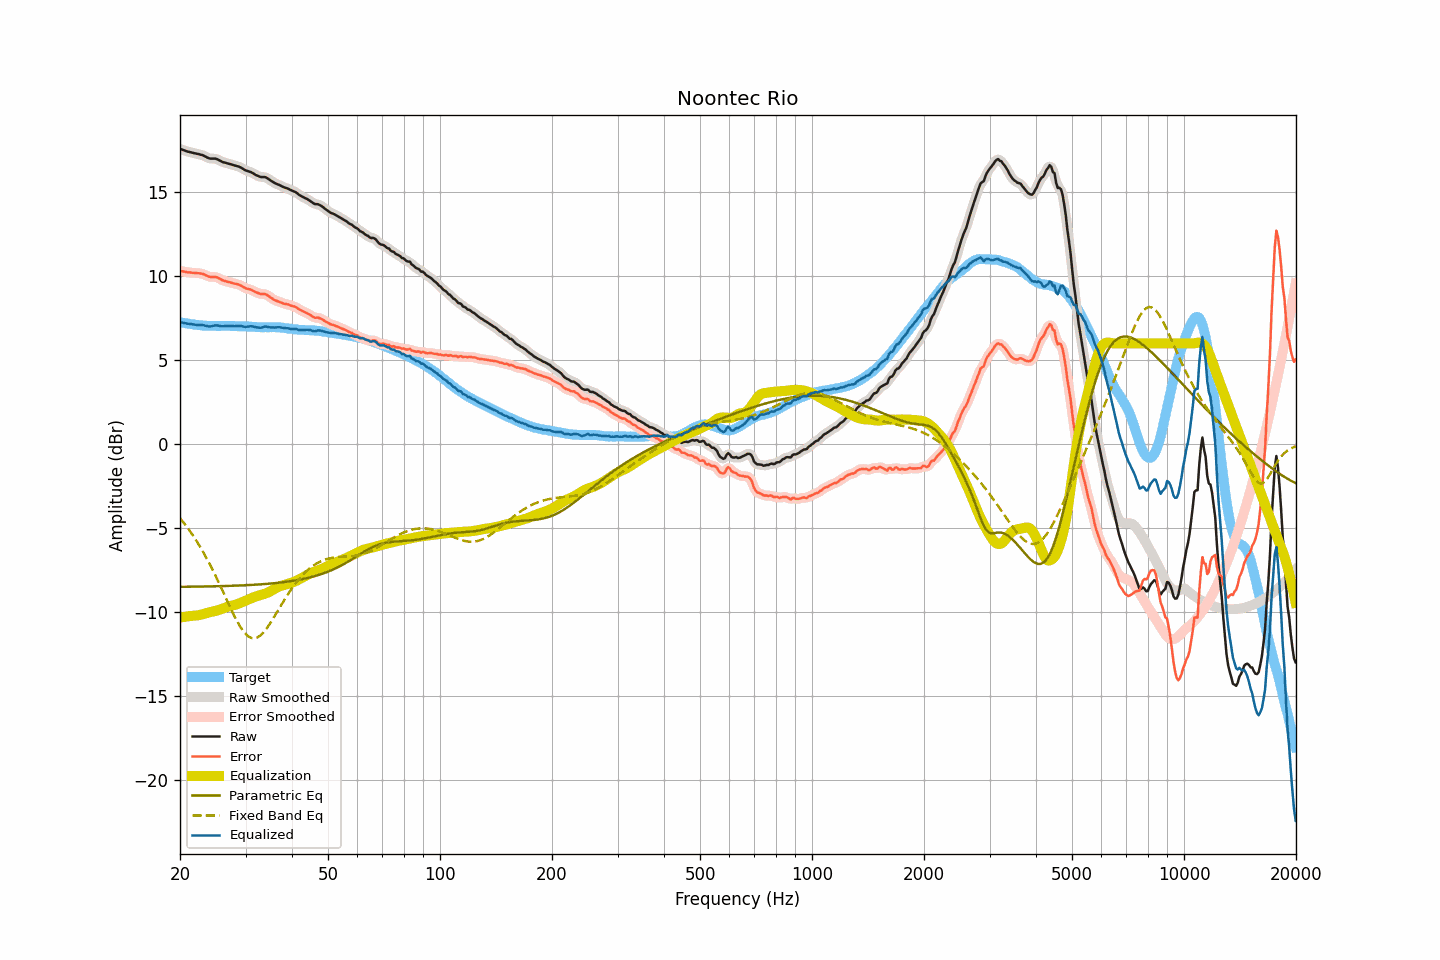

Data behind this chart, as committed beside it:
frequency, raw, smoothed, error, error_smoothed, equalization, parametric_eq, fixed_band_eq, equalized_raw, equalized_smoothed, target
20.00, 17.58, 17.58, 10.32, 10.32, -10.31, -8.49, -4.40, 7.27, 7.27, 7.26
20.20, 17.55, 17.55, 10.31, 10.30, -10.30, -8.49, -4.51, 7.25, 7.25, 7.24
20.40, 17.51, 17.51, 10.29, 10.28, -10.28, -8.49, -4.63, 7.23, 7.23, 7.22
20.61, 17.48, 17.48, 10.27, 10.27, -10.27, -8.48, -4.76, 7.21, 7.21, 7.21
20.81, 17.44, 17.44, 10.25, 10.25, -10.25, -8.48, -4.88, 7.19, 7.19, 7.19
21.02, 17.41, 17.41, 10.23, 10.24, -10.24, -8.48, -5.01, 7.17, 7.17, 7.18
21.23, 17.39, 17.39, 10.23, 10.22, -10.23, -8.48, -5.14, 7.16, 7.16, 7.16
21.44, 17.37, 17.37, 10.22, 10.22, -10.22, -8.48, -5.28, 7.15, 7.15, 7.15
21.66, 17.34, 17.34, 10.20, 10.21, -10.21, -8.48, -5.42, 7.13, 7.14, 7.14
21.87, 17.32, 17.32, 10.20, 10.20, -10.20, -8.48, -5.57, 7.12, 7.12, 7.12
22.09, 17.30, 17.30, 10.19, 10.19, -10.19, -8.48, -5.71, 7.11, 7.11, 7.11
22.31, 17.28, 17.28, 10.18, 10.18, -10.18, -8.47, -5.87, 7.10, 7.10, 7.10
22.54, 17.26, 17.26, 10.17, 10.17, -10.17, -8.47, -6.02, 7.10, 7.09, 7.09
22.76, 17.23, 17.24, 10.15, 10.16, -10.14, -8.47, -6.19, 7.09, 7.09, 7.08
22.99, 17.21, 17.20, 10.14, 10.14, -10.12, -8.47, -6.35, 7.09, 7.09, 7.07
23.22, 17.16, 17.16, 10.10, 10.10, -10.09, -8.47, -6.52, 7.07, 7.07, 7.06
23.45, 17.11, 17.11, 10.05, 10.06, -10.06, -8.47, -6.69, 7.05, 7.05, 7.06
23.69, 17.06, 17.06, 10.02, 10.01, -10.03, -8.46, -6.87, 7.03, 7.03, 7.04
23.92, 17.02, 17.03, 9.98, 9.98, -10.01, -8.46, -7.05, 7.01, 7.01, 7.04
24.16, 17.00, 17.00, 9.96, 9.96, -9.99, -8.46, -7.23, 7.01, 7.01, 7.04
24.40, 17.00, 17.00, 9.96, 9.96, -9.97, -8.46, -7.42, 7.03, 7.03, 7.04
24.65, 17.00, 17.00, 9.96, 9.96, -9.95, -8.46, -7.62, 7.05, 7.06, 7.04
24.89, 17.00, 16.99, 9.96, 9.95, -9.92, -8.45, -7.81, 7.08, 7.07, 7.04
25.14, 16.97, 16.97, 9.93, 9.93, -9.90, -8.45, -8.01, 7.07, 7.07, 7.04
25.39, 16.92, 16.92, 9.88, 9.88, -9.87, -8.45, -8.21, 7.05, 7.06, 7.04
25.65, 16.87, 16.87, 9.83, 9.83, -9.84, -8.45, -8.42, 7.04, 7.03, 7.04
25.91, 16.82, 16.82, 9.78, 9.78, -9.80, -8.44, -8.62, 7.02, 7.02, 7.05
26.16, 16.78, 16.79, 9.74, 9.74, -9.76, -8.44, -8.83, 7.02, 7.03, 7.05
26.43, 16.76, 16.76, 9.72, 9.71, -9.72, -8.44, -9.04, 7.04, 7.03, 7.04
26.69, 16.73, 16.73, 9.69, 9.69, -9.69, -8.44, -9.25, 7.04, 7.04, 7.04
26.96, 16.70, 16.71, 9.66, 9.66, -9.66, -8.43, -9.45, 7.04, 7.05, 7.04
27.23, 16.68, 16.68, 9.64, 9.64, -9.63, -8.43, -9.66, 7.05, 7.04, 7.04
27.50, 16.65, 16.65, 9.61, 9.61, -9.61, -8.43, -9.86, 7.04, 7.04, 7.04
27.77, 16.62, 16.62, 9.58, 9.58, -9.59, -8.42, -10.06, 7.03, 7.03, 7.04
28.05, 16.59, 16.59, 9.55, 9.56, -9.57, -8.42, -10.25, 7.02, 7.03, 7.04
28.33, 16.57, 16.57, 9.55, 9.54, -9.54, -8.42, -10.44, 7.03, 7.03, 7.02
28.62, 16.54, 16.54, 9.52, 9.52, -9.50, -8.41, -10.62, 7.04, 7.04, 7.02
28.90, 16.51, 16.51, 9.49, 9.49, -9.46, -8.41, -10.78, 7.05, 7.04, 7.02
29.19, 16.46, 16.46, 9.44, 9.44, -9.43, -8.40, -10.94, 7.03, 7.03, 7.02
29.48, 16.40, 16.40, 9.38, 9.38, -9.39, -8.40, -11.07, 7.01, 7.01, 7.02
29.78, 16.34, 16.34, 9.32, 9.33, -9.35, -8.39, -11.20, 6.99, 7.00, 7.02
30.08, 16.29, 16.30, 9.28, 9.28, -9.31, -8.39, -11.30, 6.99, 6.99, 7.01
30.38, 16.26, 16.26, 9.25, 9.25, -9.26, -8.39, -11.40, 7.00, 7.00, 7.01
30.68, 16.23, 16.23, 9.23, 9.23, -9.22, -8.38, -11.46, 7.01, 7.01, 7.00
30.99, 16.20, 16.20, 9.20, 9.20, -9.18, -8.37, -11.52, 7.02, 7.02, 7.00
31.30, 16.15, 16.15, 9.16, 9.16, -9.14, -8.37, -11.54, 7.01, 7.01, 6.99
31.61, 16.09, 16.09, 9.11, 9.11, -9.10, -8.36, -11.55, 6.99, 6.99, 6.98
31.93, 16.03, 16.04, 9.05, 9.06, -9.07, -8.36, -11.53, 6.97, 6.97, 6.98
32.24, 15.99, 15.99, 9.02, 9.01, -9.04, -8.35, -11.50, 6.96, 6.95, 6.97
32.57, 15.95, 15.95, 8.98, 8.98, -9.01, -8.35, -11.45, 6.94, 6.94, 6.97
32.89, 15.91, 15.92, 8.95, 8.96, -8.98, -8.34, -11.38, 6.93, 6.94, 6.96
33.22, 15.90, 15.91, 8.94, 8.94, -8.95, -8.33, -11.29, 6.95, 6.95, 6.96
33.55, 15.90, 15.90, 8.94, 8.94, -8.92, -8.33, -11.19, 6.98, 6.98, 6.96
33.89, 15.90, 15.89, 8.93, 8.93, -8.89, -8.32, -11.07, 7.01, 6.99, 6.97
34.23, 15.85, 15.85, 8.89, 8.89, -8.85, -8.31, -10.95, 7.00, 7.00, 6.96
34.57, 15.79, 15.79, 8.83, 8.83, -8.81, -8.30, -10.81, 6.98, 6.98, 6.96
34.92, 15.72, 15.73, 8.76, 8.76, -8.76, -8.29, -10.67, 6.96, 6.96, 6.97
35.27, 15.66, 15.66, 8.70, 8.69, -8.71, -8.28, -10.52, 6.95, 6.95, 6.96
35.62, 15.60, 15.60, 8.63, 8.63, -8.65, -8.28, -10.36, 6.95, 6.95, 6.97
35.97, 15.54, 15.55, 8.57, 8.58, -8.60, -8.27, -10.21, 6.95, 6.95, 6.97
... 635 more rows
